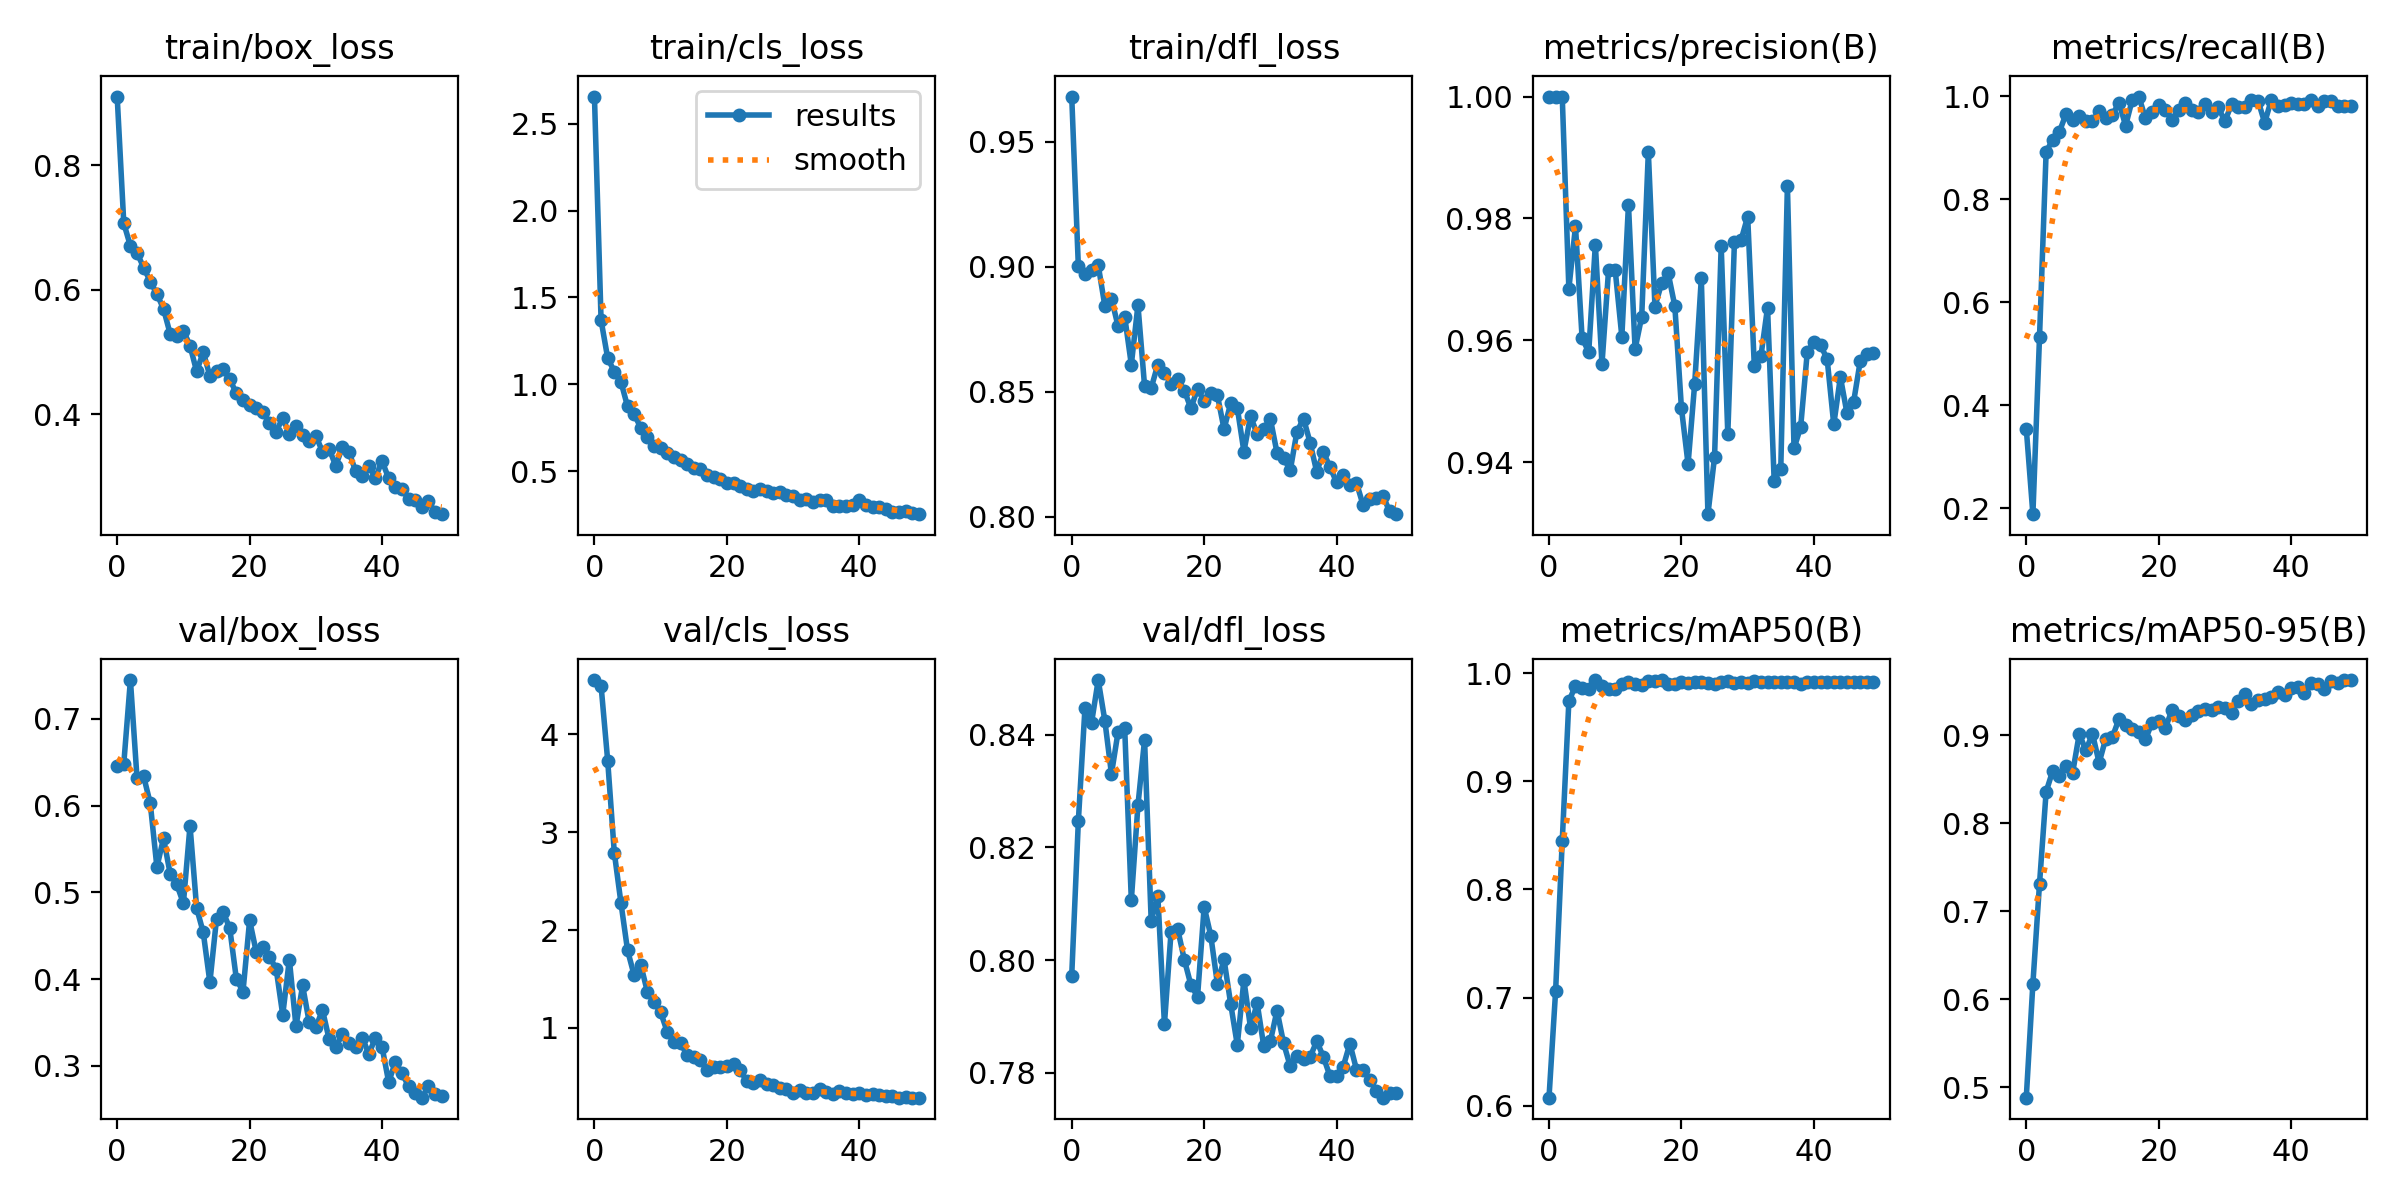

The table this chart was drawn from, first rows:
epoch, train/box_loss, train/cls_loss, train/dfl_loss, metrics/precision(B), metrics/recall(B), metrics/mAP50(B), metrics/mAP50-95(B), val/box_loss, val/cls_loss, val/dfl_loss, lr/pg0, lr/pg1, lr/pg2
0, 0.91, 2.655, 0.968, 1, 0.3546, 0.6074, 0.4883, 0.6453, 4.551, 0.7972, 0.0003572, 0.0003572, 0.0003572
1, 0.7067, 1.37, 0.9002, 1, 0.1882, 0.7061, 0.6179, 0.6484, 4.494, 0.8246, 0.0007144, 0.0007144, 0.0007144
2, 0.6704, 1.151, 0.8971, 1, 0.5322, 0.8448, 0.7312, 0.7447, 3.729, 0.8448, 0.001057, 0.001057, 0.001057
3, 0.6591, 1.074, 0.8989, 0.9685, 0.8926, 0.974, 0.8358, 0.6312, 2.789, 0.8422, 0.001344, 0.001344, 0.001344
4, 0.6357, 1.015, 0.9006, 0.9787, 0.9152, 0.9884, 0.8597, 0.6337, 2.278, 0.8497, 0.001344, 0.001344, 0.001344
5, 0.6132, 0.8734, 0.8844, 0.9604, 0.9312, 0.9865, 0.854, 0.6025, 1.793, 0.8425, 0.001316, 0.001316, 0.001316
6, 0.5932, 0.8276, 0.8873, 0.9581, 0.9653, 0.9853, 0.8652, 0.5291, 1.536, 0.833, 0.001288, 0.001288, 0.001288
7, 0.5695, 0.7511, 0.8762, 0.9757, 0.9538, 0.9937, 0.8573, 0.5624, 1.645, 0.8405, 0.001259, 0.001259, 0.001259
8, 0.5293, 0.698, 0.8801, 0.9561, 0.9622, 0.9882, 0.9014, 0.5215, 1.367, 0.8411, 0.001231, 0.001231, 0.001231
9, 0.5265, 0.6465, 0.8608, 0.9716, 0.9515, 0.9857, 0.883, 0.5091, 1.266, 0.8106, 0.001203, 0.001203, 0.001203
10, 0.5344, 0.636, 0.8846, 0.9715, 0.9514, 0.985, 0.9016, 0.4874, 1.16, 0.8275, 0.001174, 0.001174, 0.001174
11, 0.5103, 0.6063, 0.8523, 0.9606, 0.9716, 0.9903, 0.8687, 0.5768, 0.9587, 0.8391, 0.001146, 0.001146, 0.001146
12, 0.4691, 0.5802, 0.8515, 0.9823, 0.9583, 0.9918, 0.8962, 0.4819, 0.8587, 0.8069, 0.001118, 0.001118, 0.001118
13, 0.5003, 0.5676, 0.8608, 0.9586, 0.9637, 0.99, 0.8978, 0.4537, 0.8448, 0.8114, 0.001089, 0.001089, 0.001089
14, 0.4617, 0.5404, 0.8577, 0.9639, 0.9877, 0.9887, 0.9185, 0.3963, 0.7243, 0.7886, 0.001061, 0.001061, 0.001061
15, 0.4694, 0.5202, 0.8531, 0.9909, 0.9429, 0.9925, 0.9121, 0.4693, 0.7056, 0.805, 0.001033, 0.001033, 0.001033
16, 0.4722, 0.5154, 0.8551, 0.9656, 0.9931, 0.9924, 0.9065, 0.4774, 0.6751, 0.8055, 0.001005, 0.001005, 0.001005
17, 0.4568, 0.4774, 0.8505, 0.9693, 0.9995, 0.9937, 0.9041, 0.4586, 0.5725, 0.8001, 0.0009763, 0.0009763, 0.0009763
18, 0.4337, 0.4694, 0.8433, 0.971, 0.957, 0.9899, 0.8953, 0.4001, 0.6012, 0.7955, 0.000948, 0.000948, 0.000948
19, 0.4232, 0.4562, 0.8512, 0.9656, 0.9701, 0.9904, 0.9144, 0.3857, 0.5982, 0.7935, 0.0009197, 0.0009197, 0.0009197
20, 0.4156, 0.4353, 0.8461, 0.9489, 0.9828, 0.9917, 0.9156, 0.4677, 0.61, 0.8095, 0.0008914, 0.0008914, 0.0008914
21, 0.4102, 0.4319, 0.8494, 0.9397, 0.9742, 0.9907, 0.9082, 0.4313, 0.6364, 0.8043, 0.0008631, 0.0008631, 0.0008631
22, 0.4033, 0.4174, 0.8486, 0.9529, 0.9549, 0.9917, 0.9284, 0.4373, 0.5672, 0.7957, 0.0008348, 0.0008348, 0.0008348
23, 0.3867, 0.3999, 0.8351, 0.9702, 0.9736, 0.9915, 0.9221, 0.4256, 0.4603, 0.8001, 0.0008065, 0.0008065, 0.0008065
24, 0.372, 0.387, 0.8453, 0.9315, 0.9861, 0.9912, 0.9171, 0.4121, 0.4415, 0.7922, 0.0007782, 0.0007782, 0.0007782
25, 0.3947, 0.3969, 0.8436, 0.9409, 0.974, 0.99, 0.9234, 0.3588, 0.47, 0.7849, 0.0007499, 0.0007499, 0.0007499
26, 0.3682, 0.3859, 0.826, 0.9755, 0.9694, 0.9916, 0.9271, 0.4225, 0.4296, 0.7964, 0.0007216, 0.0007216, 0.0007216
27, 0.3822, 0.3764, 0.8402, 0.9446, 0.985, 0.9926, 0.9301, 0.3455, 0.4143, 0.788, 0.0006934, 0.0006934, 0.0006934
28, 0.367, 0.3818, 0.833, 0.9761, 0.9686, 0.9914, 0.9289, 0.3927, 0.3902, 0.7923, 0.0006651, 0.0006651, 0.0006651
29, 0.3575, 0.365, 0.8353, 0.9764, 0.9785, 0.9921, 0.9321, 0.3501, 0.374, 0.7847, 0.0006368, 0.0006368, 0.0006368
30, 0.3661, 0.3559, 0.8391, 0.9803, 0.9514, 0.9912, 0.9305, 0.3445, 0.3408, 0.7856, 0.0006085, 0.0006085, 0.0006085
31, 0.3402, 0.3372, 0.8256, 0.9559, 0.9848, 0.9926, 0.9252, 0.3643, 0.3642, 0.791, 0.0005802, 0.0005802, 0.0005802
32, 0.3453, 0.3413, 0.8235, 0.9574, 0.9792, 0.9919, 0.9393, 0.3309, 0.338, 0.7852, 0.0005519, 0.0005519, 0.0005519
33, 0.3176, 0.3259, 0.8185, 0.9654, 0.9783, 0.9923, 0.9469, 0.3215, 0.3405, 0.7811, 0.0005236, 0.0005236, 0.0005236
34, 0.3474, 0.3365, 0.8339, 0.937, 0.9931, 0.9915, 0.9357, 0.3367, 0.3803, 0.783, 0.0004953, 0.0004953, 0.0004953
35, 0.34, 0.3342, 0.8393, 0.939, 0.9916, 0.992, 0.9395, 0.326, 0.3459, 0.7824, 0.000467, 0.000467, 0.000467
36, 0.3094, 0.3036, 0.8296, 0.9854, 0.9486, 0.992, 0.9407, 0.3213, 0.3272, 0.7828, 0.0004387, 0.0004387, 0.0004387
37, 0.3015, 0.2984, 0.8179, 0.9423, 0.9931, 0.9917, 0.9436, 0.3326, 0.353, 0.7856, 0.0004104, 0.0004104, 0.0004104
38, 0.3175, 0.3003, 0.8259, 0.9458, 0.9802, 0.9904, 0.9486, 0.3139, 0.339, 0.7828, 0.0003821, 0.0003821, 0.0003821
39, 0.2987, 0.3052, 0.8198, 0.9581, 0.9835, 0.9919, 0.9457, 0.3321, 0.3236, 0.7794, 0.0003538, 0.0003538, 0.0003538
40, 0.3253, 0.3375, 0.8138, 0.9598, 0.9861, 0.9921, 0.9538, 0.3217, 0.3337, 0.7794, 0.0003255, 0.0003255, 0.0003255
41, 0.2975, 0.3092, 0.8166, 0.9592, 0.9853, 0.9919, 0.955, 0.2811, 0.3143, 0.7811, 0.0002972, 0.0002972, 0.0002972
42, 0.2831, 0.2976, 0.8126, 0.957, 0.9842, 0.9916, 0.9481, 0.3044, 0.3267, 0.7852, 0.0002689, 0.0002689, 0.0002689
43, 0.2802, 0.2946, 0.8136, 0.9462, 0.9931, 0.9921, 0.9599, 0.2914, 0.3205, 0.7805, 0.0002406, 0.0002406, 0.0002406
44, 0.2645, 0.2831, 0.8046, 0.954, 0.9804, 0.9916, 0.9577, 0.2766, 0.3108, 0.7804, 0.0002124, 0.0002124, 0.0002124
45, 0.263, 0.2691, 0.8071, 0.948, 0.9906, 0.9918, 0.953, 0.2686, 0.3015, 0.7787, 0.0001841, 0.0001841, 0.0001841
46, 0.251, 0.2656, 0.8074, 0.9499, 0.9903, 0.9919, 0.9617, 0.2633, 0.2887, 0.7768, 0.0001558, 0.0001558, 0.0001558
47, 0.2607, 0.2705, 0.8084, 0.9566, 0.9811, 0.9915, 0.9596, 0.2764, 0.2939, 0.7755, 0.0001275, 0.0001275, 0.0001275
48, 0.2434, 0.261, 0.8022, 0.9577, 0.9807, 0.9916, 0.9627, 0.268, 0.2898, 0.7763, 9.9173e-05, 9.9173e-05, 9.9173e-05
49, 0.2401, 0.254, 0.801, 0.9579, 0.9813, 0.9919, 0.9622, 0.2656, 0.29, 0.7764, 7.0878e-05, 7.0878e-05, 7.0878e-05
